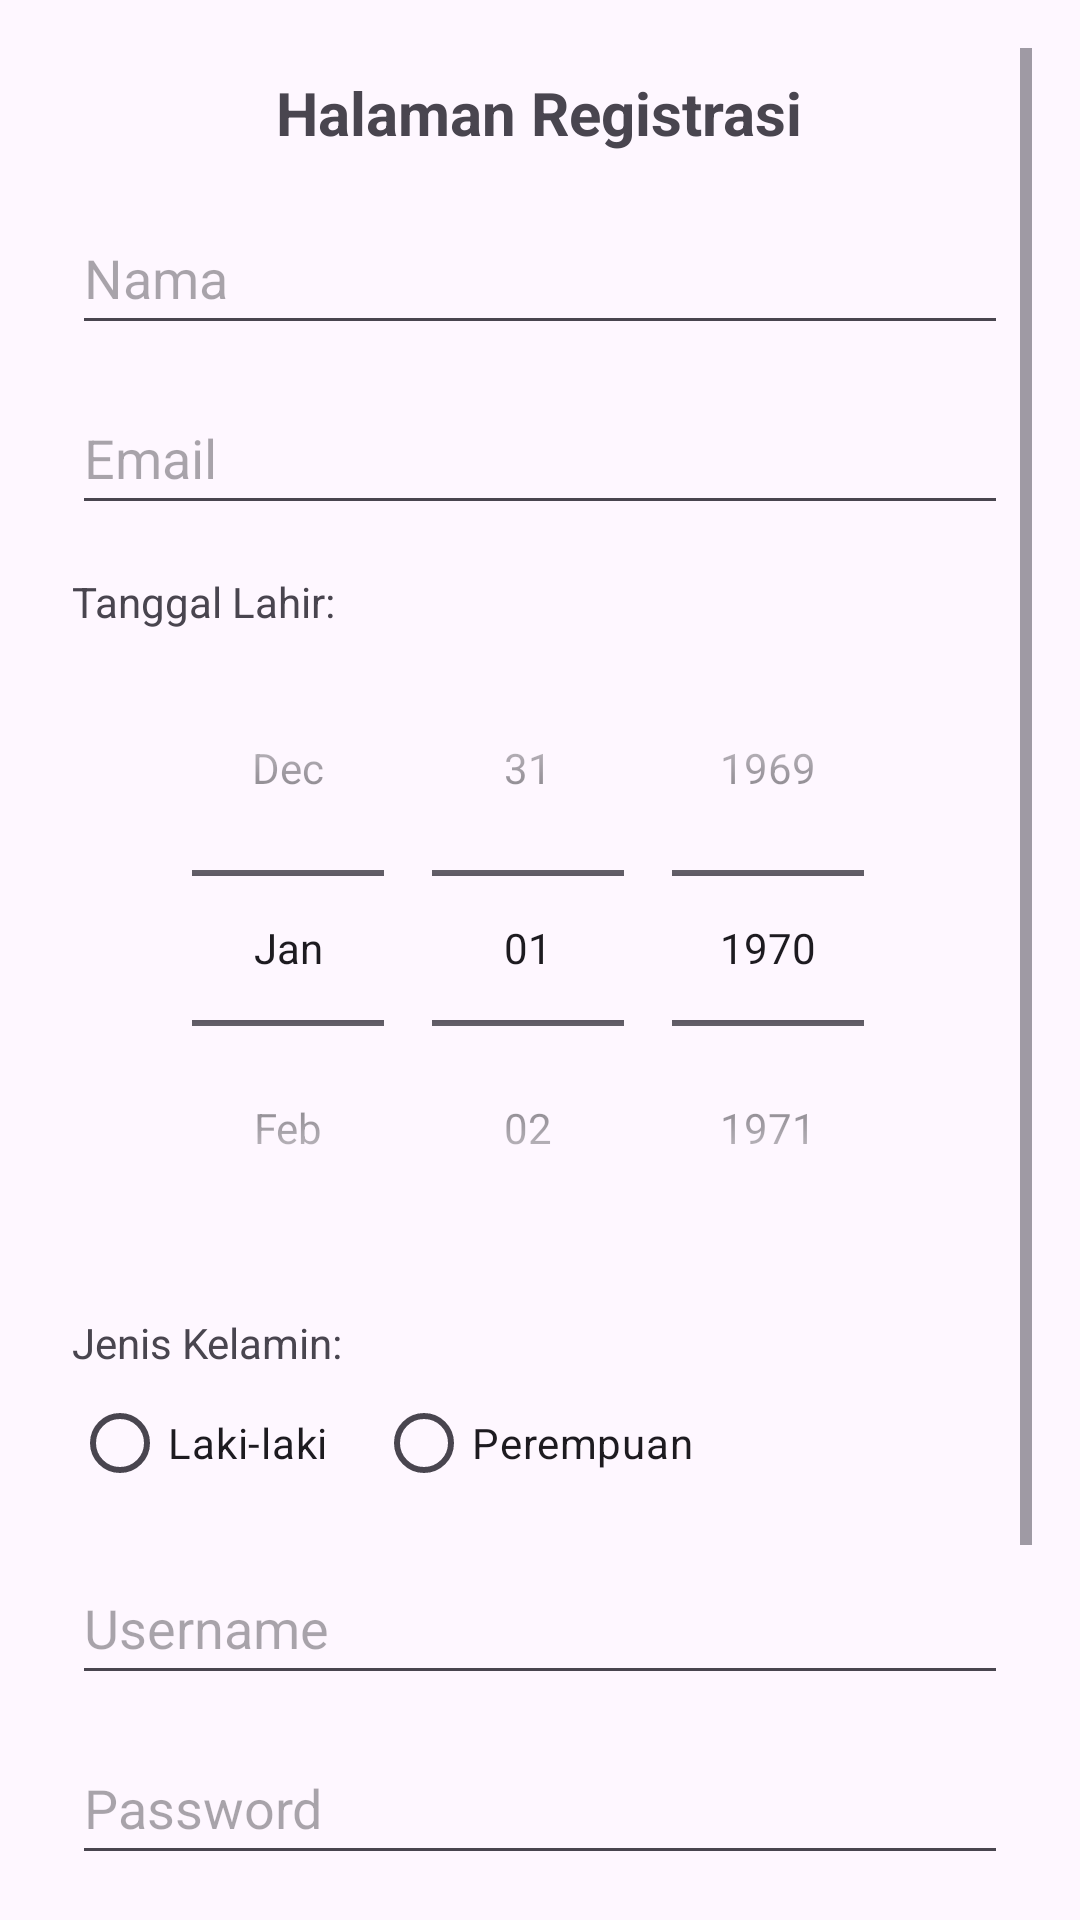

Reconstruct the res/layout file that produces this screen, plus the resources it refers to.
<!-- AndroidManifest.xml: application theme Theme.Afnmomogi -->
<!-- res/layout/activity_register.xml -->
<?xml version="1.0" encoding="utf-8"?>
<androidx.constraintlayout.widget.ConstraintLayout xmlns:android="http://schemas.android.com/apk/res/android"
    xmlns:app="http://schemas.android.com/apk/res-auto"
    xmlns:tools="http://schemas.android.com/tools"
    android:id="@+id/main"
    android:layout_width="match_parent"
    android:layout_height="match_parent"
    android:padding="16dp"
    tools:context=".RegisterActivity">

    <ScrollView
        android:layout_width="match_parent"
        android:layout_height="match_parent"
        app:layout_constraintBottom_toBottomOf="parent"
        app:layout_constraintEnd_toEndOf="parent"
        app:layout_constraintStart_toStartOf="parent"
        app:layout_constraintTop_toTopOf="parent">

        <LinearLayout
            android:layout_width="match_parent"
            android:layout_height="wrap_content"
            android:orientation="vertical"
            android:padding="8dp">

            <TextView
                android:layout_width="wrap_content"
                android:layout_height="wrap_content"
                android:layout_gravity="center_horizontal"
                android:layout_marginBottom="16dp"
                android:text="Halaman Registrasi"
                android:textSize="20sp"
                android:textStyle="bold" />

            
            <EditText
                android:id="@+id/etNama"
                android:layout_width="match_parent"
                android:layout_height="wrap_content"
                android:layout_marginBottom="12dp"
                android:hint="Nama"
                android:inputType="textPersonName"
                android:minHeight="48dp" />

            
            <EditText
                android:id="@+id/etEmail"
                android:layout_width="match_parent"
                android:layout_height="wrap_content"
                android:layout_marginBottom="12dp"
                android:hint="Email"
                android:inputType="textEmailAddress"
                android:minHeight="48dp" />

            
            <TextView
                android:layout_width="wrap_content"
                android:layout_height="wrap_content"
                android:layout_marginTop="4dp"
                android:text="Tanggal Lahir:"
                android:textSize="14sp" />

            <DatePicker
                android:id="@+id/datePicker"
                android:layout_width="match_parent"
                android:layout_height="wrap_content"
                android:layout_marginBottom="12dp"
                android:calendarViewShown="false"
                android:datePickerMode="spinner" />

            
            <TextView
                android:layout_width="wrap_content"
                android:layout_height="wrap_content"
                android:layout_marginTop="4dp"
                android:text="Jenis Kelamin:"
                android:textSize="14sp" />

            <RadioGroup
                android:id="@+id/rgJenisKelamin"
                android:layout_width="match_parent"
                android:layout_height="wrap_content"
                android:layout_marginBottom="12dp"
                android:orientation="horizontal">

                <RadioButton
                    android:id="@+id/rbLakiLaki"
                    android:layout_width="wrap_content"
                    android:layout_height="wrap_content"
                    android:text="Laki-laki" />

                <RadioButton
                    android:id="@+id/rbPerempuan"
                    android:layout_width="wrap_content"
                    android:layout_height="wrap_content"
                    android:layout_marginStart="16dp"
                    android:text="Perempuan" />
            </RadioGroup>

            
            <EditText
                android:id="@+id/etUsername"
                android:layout_width="match_parent"
                android:layout_height="wrap_content"
                android:layout_marginBottom="12dp"
                android:hint="Username"
                android:inputType="text"
                android:minHeight="48dp" />

            
            <EditText
                android:id="@+id/etPassword"
                android:layout_width="match_parent"
                android:layout_height="wrap_content"
                android:layout_marginBottom="12dp"
                android:hint="Password"
                android:inputType="textPassword"
                android:minHeight="48dp" />

            
            <EditText
                android:id="@+id/etConfirmPassword"
                android:layout_width="match_parent"
                android:layout_height="wrap_content"
                android:layout_marginBottom="16dp"
                android:hint="Confirm Password"
                android:inputType="textPassword"
                android:minHeight="48dp" />

            
            <Button
                android:id="@+id/btnSelanjutnya"
                android:layout_width="match_parent"
                android:layout_height="wrap_content"
                android:text="Selanjutnya" />

        </LinearLayout>
    </ScrollView>

</androidx.constraintlayout.widget.ConstraintLayout>
<!-- resources referenced by this layout -->
<resources>
  <style name="Theme.Afnmomogi" parent="Base.Theme.Afnmomogi" />
  <style name="Base.Theme.Afnmomogi" parent="Theme.Material3.DayNight.NoActionBar">
          
          
      </style>
</resources>
